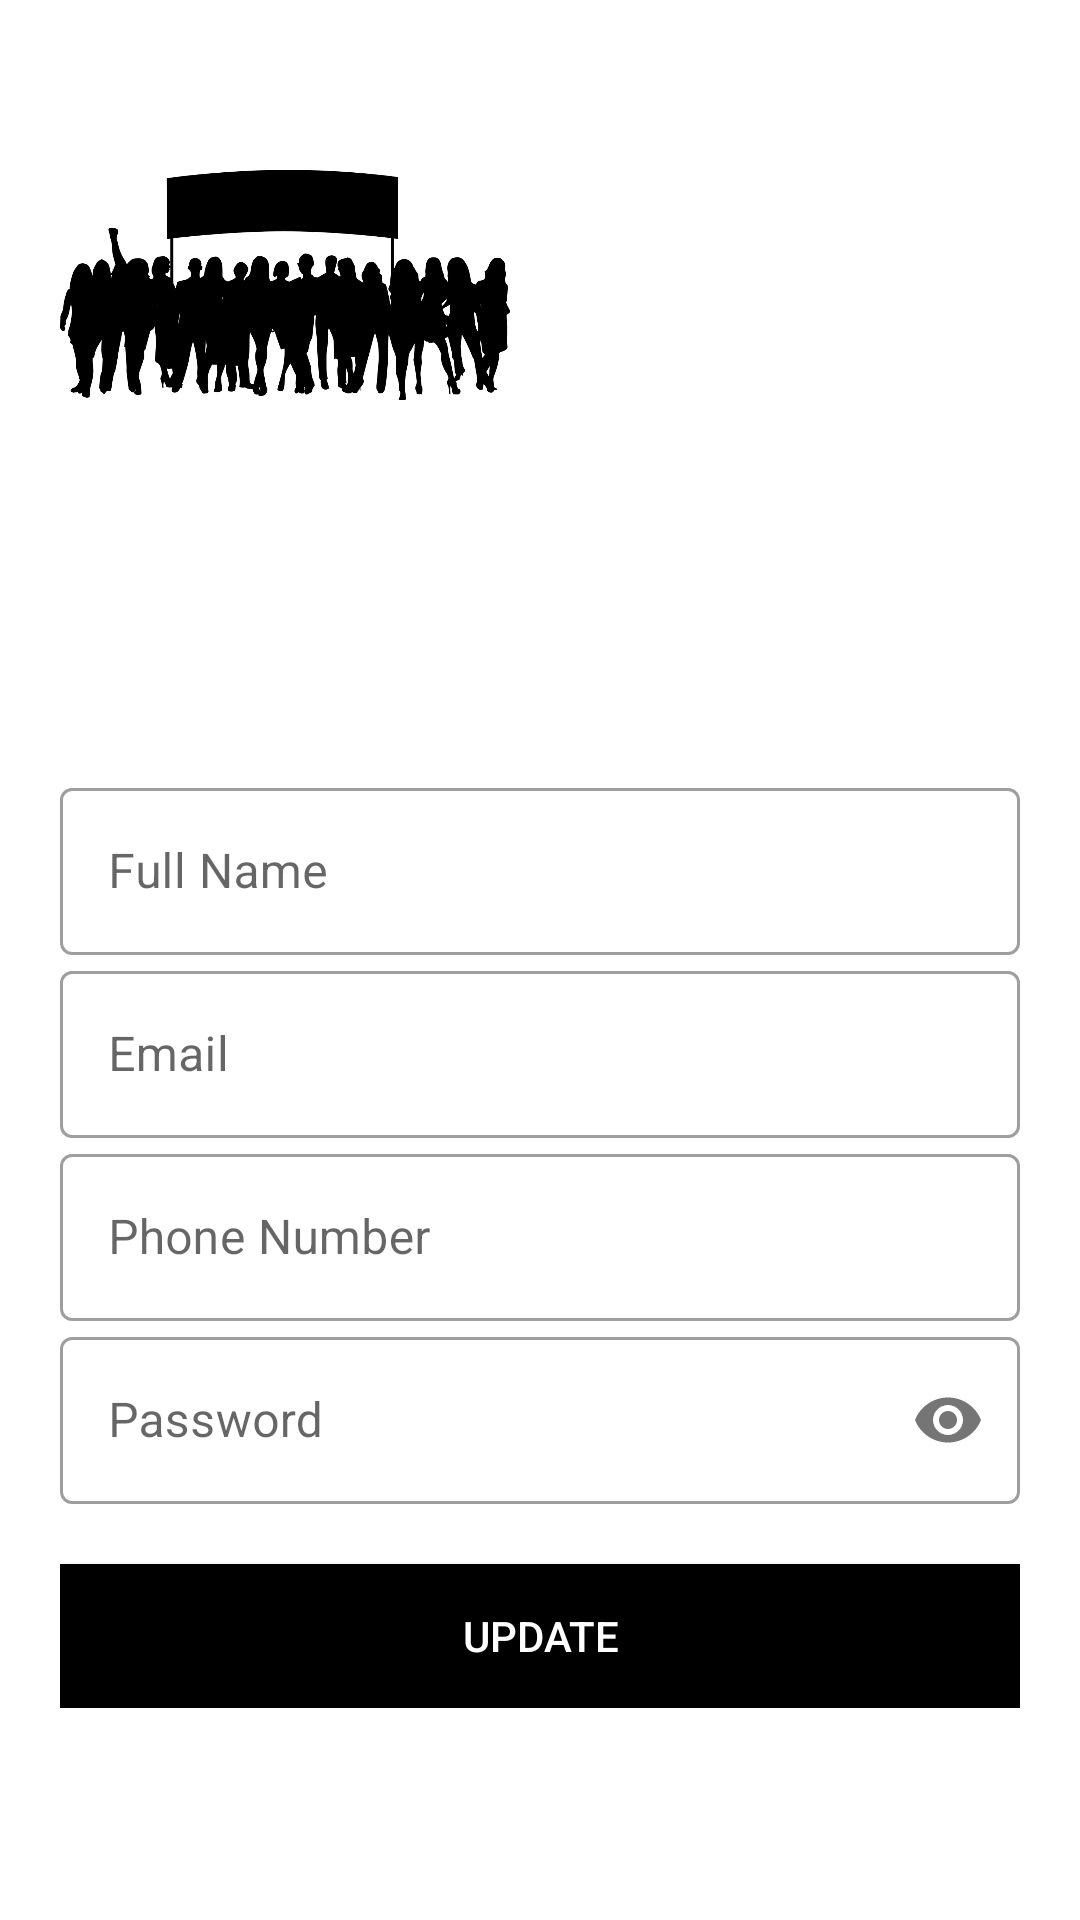

Write the Android layout XML for this screen, with the resource values it uses.
<!-- AndroidManifest.xml: application theme Theme.EWorker -->
<!-- res/layout/activity_user_profile.xml -->
<?xml version="1.0" encoding="utf-8"?>
<ScrollView xmlns:android="http://schemas.android.com/apk/res/android"
    android:layout_width="match_parent"
    android:layout_height="wrap_content"
    android:fillViewport="false">
    <LinearLayout xmlns:app="http://schemas.android.com/apk/res-auto"
        xmlns:tools="http://schemas.android.com/tools"
        android:layout_width="match_parent"
        android:layout_height="wrap_content"
        tools:context=".SignUp"
        android:background="#FFFFFF"
        android:padding="20dp"
        android:orientation="vertical">
        <ImageView
            android:layout_width="150dp"
            android:layout_height="150dp"
            android:src="@drawable/day"
            android:contentDescription="@string/todo"
            android:transitionName="logo_image"/>

        <TextView
            android:layout_width="wrap_content"
            android:layout_height="wrap_content"
            android:id="@+id/fullNameLabel"
            android:transitionName="logo_text"
            android:textSize="40sp"
            android:fontFamily="@font/bangers"
            android:layout_marginTop="-20dp"/>
        <TextView
            android:layout_width="wrap_content"
            android:layout_height="wrap_content"
            android:id="@+id/usernameLabel"
            android:transitionName="logo_text"
            android:textSize="40sp"
            android:fontFamily="@font/bangers"
            android:layout_marginTop="-20dp"/>
        <LinearLayout
            android:layout_width="match_parent"
            android:layout_height="wrap_content"
            android:orientation="vertical"
            android:layout_marginTop="20dp"
            android:layout_marginBottom="20dp">

            <com.google.android.material.textfield.TextInputLayout

                android:layout_width="match_parent"
                android:layout_height="wrap_content"
                android:id="@+id/profile_name"
                android:hint="@string/FullName"
                style="@style/Widget.MaterialComponents.TextInputLayout.OutlinedBox">
                <com.google.android.material.textfield.TextInputEditText

                    android:layout_width="match_parent"
                    android:layout_height="wrap_content"
                    android:inputType="text"/>
            </com.google.android.material.textfield.TextInputLayout>
            <com.google.android.material.textfield.TextInputLayout

                android:layout_width="match_parent"
                android:layout_height="wrap_content"
                android:hint="@string/Email"
                android:id="@+id/profile_email"
                style="@style/Widget.MaterialComponents.TextInputLayout.OutlinedBox">
                <com.google.android.material.textfield.TextInputEditText
                    android:layout_width="match_parent"
                    android:layout_height="wrap_content"
                    android:inputType="textEmailAddress"/>
            </com.google.android.material.textfield.TextInputLayout>
            <com.google.android.material.textfield.TextInputLayout

                android:layout_width="match_parent"
                android:layout_height="wrap_content"
                android:hint="@string/PhoneNumber"
                android:id="@+id/profile_phoneNo"
                style="@style/Widget.MaterialComponents.TextInputLayout.OutlinedBox">
                <com.google.android.material.textfield.TextInputEditText
                    android:layout_width="match_parent"
                    android:layout_height="wrap_content"
                    android:inputType="number"/>
            </com.google.android.material.textfield.TextInputLayout>
            <com.google.android.material.textfield.TextInputLayout

                android:layout_width="match_parent"
                android:layout_height="wrap_content"
                android:hint="@string/Password"
                android:id="@+id/profile_password"
                app:passwordToggleEnabled="true"
                style="@style/Widget.MaterialComponents.TextInputLayout.OutlinedBox">
                <com.google.android.material.textfield.TextInputEditText
                    android:layout_width="match_parent"
                    android:layout_height="wrap_content"
                    android:inputType="textPassword"/>
            </com.google.android.material.textfield.TextInputLayout>

        </LinearLayout>

        <Button
            android:id="@+id/update_btn"
            android:layout_width="match_parent"
            android:layout_height="wrap_content"
            android:text="@string/Update"
            android:background="#000000"
            android:textColor="#FFFFFF"
            android:transitionName="logo_button"/>

    </LinearLayout>


</ScrollView>
<!-- resources referenced by this layout -->
<resources>
  <!-- drawable day: png bitmap (drawable, 129291 bytes) -->
  <string name="Email">Email</string>
  <string name="FullName">Full Name</string>
  <string name="Password">Password</string>
  <string name="PhoneNumber">Phone Number</string>
  <string name="Update">Update</string>
  <string name="todo">TODO</string>
  <style name="Theme.EWorker" parent="Theme.MaterialComponents.DayNight.NoActionBar">
          
          <item name="colorPrimary">@color/purple_500</item>
          <item name="colorPrimaryVariant">@color/purple_700</item>
          <item name="colorOnPrimary">@color/white</item>
          
          <item name="colorSecondary">@color/teal_200</item>
          <item name="colorSecondaryVariant">@color/teal_700</item>
          <item name="colorOnSecondary">@color/black</item>
          
          <item name="android:statusBarColor" tools:targetApi="l">?attr/colorPrimaryVariant</item>
          
          <item name="android:windowContentTransitions">true</item>
      </style>
  <!-- not gathered from this repository: default colours our renderer supplied (Android Studio template values) -->
  <color name="purple_500">#FF6200EE</color>
  <color name="purple_700">#FF3700B3</color>
  <color name="teal_200">#FF03DAC5</color>
  <color name="teal_700">#FF018786</color>
  <color name="black">#FF000000</color>
  <color name="white">#FFFFFFFF</color>
</resources>
